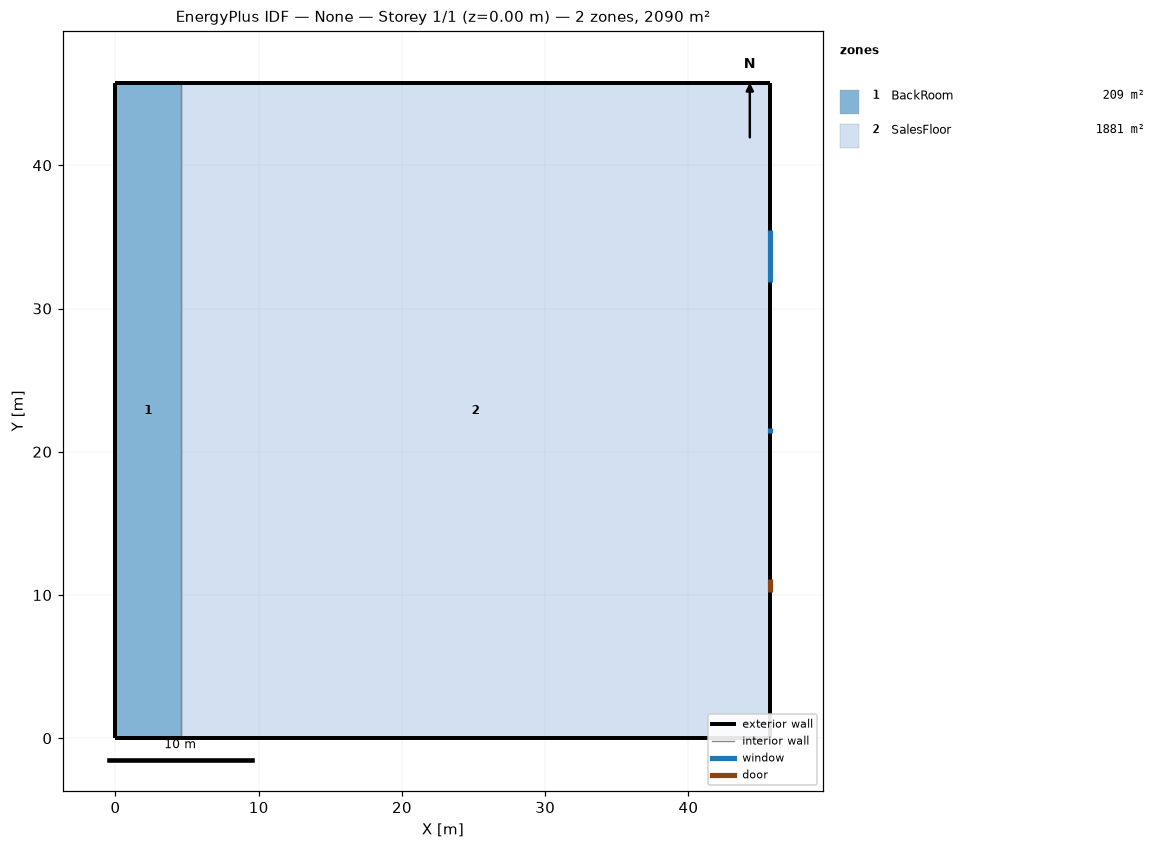
=== STOREY PLAN SPEC (per zone: floor XY polygon, exterior-wall plan segments, windows/doors) ===
zone 1: BackRoom  (209.0 m²)
  floor: (0.00, 0.00) (0.00, 45.72) (4.57, 45.72) (4.57, 0.00)
  exterior wall: (0.00, 45.72) – (0.00, 0.00)  [45.7 m]
  exterior wall: (4.57, 45.72) – (0.00, 45.72)  [4.6 m]
  exterior wall: (0.00, 0.00) – (4.57, 0.00)  [4.6 m]
  interior walls: 1
zone 2: SalesFloor  (1881.1 m²)
  floor: (4.57, 0.00) (4.57, 45.72) (45.72, 45.72) (45.72, 0.00)
  exterior wall: (45.72, 45.72) – (4.57, 45.72)  [41.1 m]
  exterior wall: (45.72, 0.00) – (45.72, 45.72)  [45.7 m]
    window: (45.72, 31.85) – (45.72, 35.51)  [1.1 m²]
    window: (45.72, 21.33) – (45.72, 21.64)  [0.1 m²]
    door: (45.72, 10.21) – (45.72, 11.12)  [2.0 m²]
  exterior wall: (4.57, 0.00) – (45.72, 0.00)  [41.1 m]
  interior walls: 1

=== DERIVED (storey summary) ===
Building: None
Storey: 1 of 1  (floor level z = 0.00 m)
Storey gross floor area: 2090.1 m²
Zones on this storey: 2
  - BackRoom: floor 209.0 m²; exterior wall 54.9 m (234.1 m²); WWR 0.0%
  - SalesFloor: floor 1881.1 m²; exterior wall 128.0 m (546.2 m²); 2 window(s) 1.2 m²; WWR 0.2%; 1 door(s)
Zone adjacency (shared interzone walls):
  - BackRoom ↔ SalesFloor